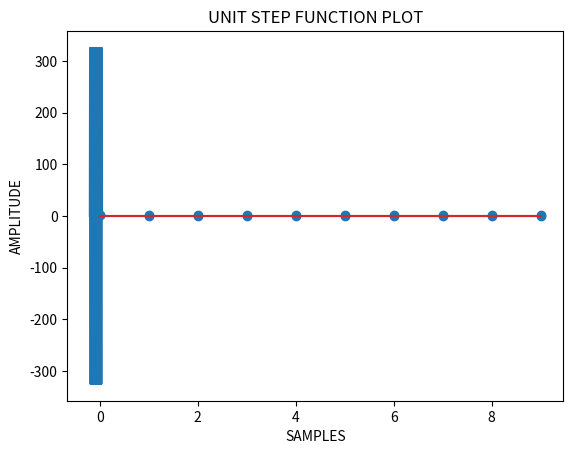

The matplotlib source for this figure:
# -*- coding: utf-8 -*-
"""
Created on Thu Jan  6 14:42:02 2022

@author: cb.en.u4cce19027
"""
import numpy as np
import matplotlib.pyplot as plt

# SINE WAVE
time = np.linspace(-0.2,0.05,1000)
amplitude = 325
frequency = 100
signal1 = amplitude*np.sin(np.pi*frequency*time)

# PLOTTING SINE WAVE
plt.plot(time,signal1)
plt.xlabel('TIME PERIOD')
plt.ylabel('AMPLITUDE')
plt.title('TIME DOMAIN PLOT FOR SINUSODIAL PLOT..!')
plt.show()

# UNIT IMPULSE
samples = range(0, 10, 1)
signal2 = []
for i in range(len(samples)):
    temp = (1 if samples[i]==0 else 0)
    signal2.append(temp)

# PLOTTING UNIT IMPULSE PLOT
plt.stem(samples, signal2)
plt.xlabel('SAMPLES')
plt.ylabel('AMPLITUDE')
plt.title('UNIT IMPULSE PLOT')
plt.show()

# UNIT STEP FUNCTION
sample = range(0, 10, 1)
signal3 = []
for i in range(len(sample)):
    temp = (1 if sample[i]>=0 else 0)
    signal3.append(temp)
    
# PLOTTING UNIT IMPULSE PLOT
plt.stem(sample, signal3)
plt.xlabel('SAMPLES')
plt.ylabel('AMPLITUDE')
plt.title('UNIT STEP FUNCTION PLOT')
plt.show()


